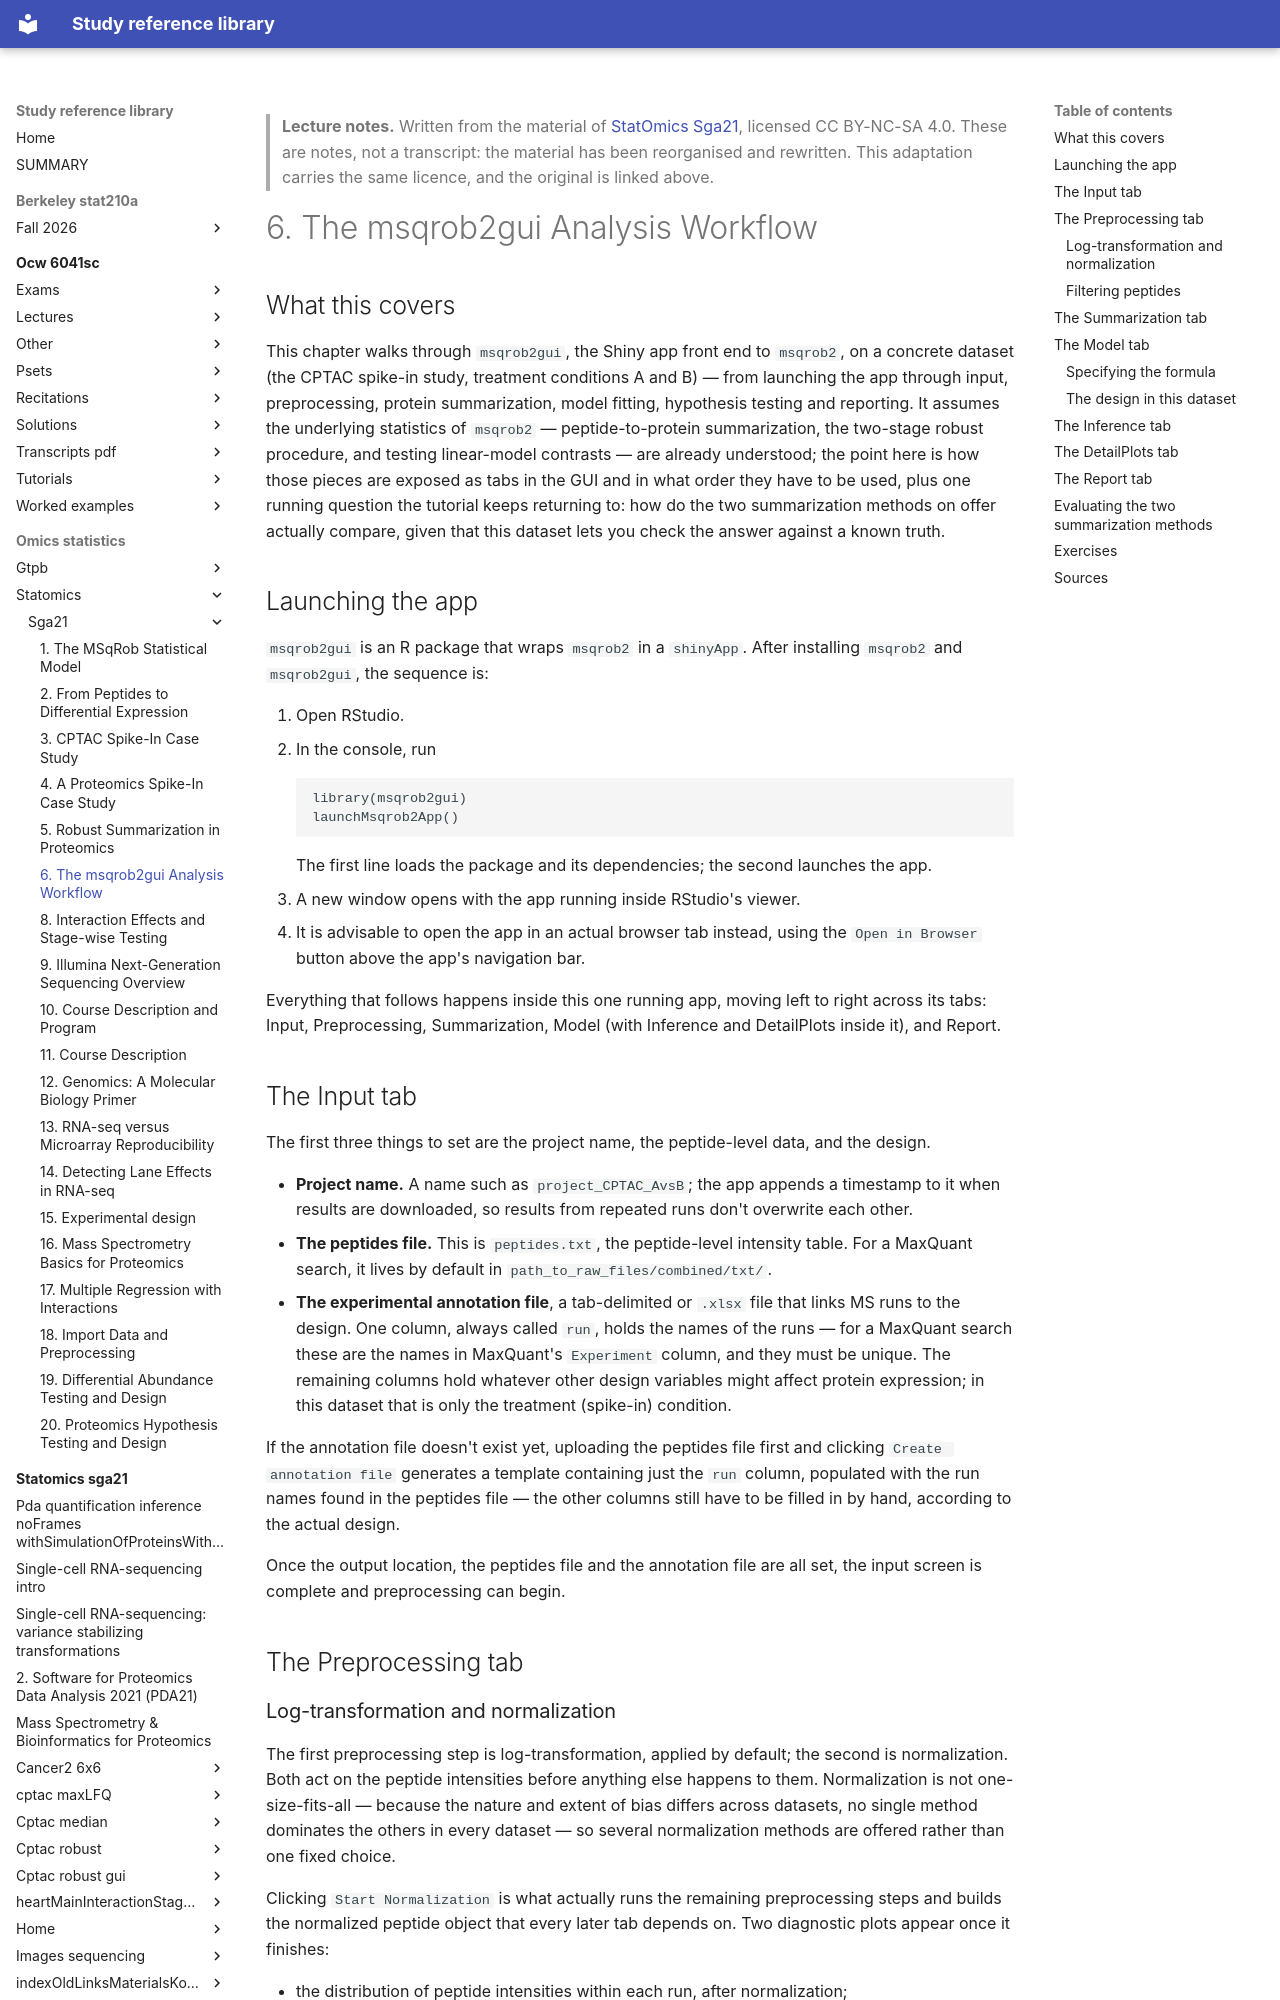

repository: Claptar/knowledge-base-library · page: omics-statistics/statomics/sga21/06-the-msqrob2gui-analysis-workflow/index.html · generator: mkdocs

---
title: "6. The msqrob2gui Analysis Workflow"
course: "StatOmics Sga21"
chapter: 6
source: "https://github.com/statOmics/SGA21"
licence: "CC BY-NC-SA 4.0"
written: "2026-09-20"
---

> **Lecture notes.** Written from the material of [StatOmics Sga21](https://github.com/statOmics/SGA21), licensed CC BY-NC-SA 4.0. These are notes, not a transcript: the material has been reorganised and rewritten. This adaptation carries the same licence, and the original is linked above.

# 6. The msqrob2gui Analysis Workflow

## What this covers

This chapter walks through `msqrob2gui`, the Shiny app front end to `msqrob2`, on a concrete
dataset (the CPTAC spike-in study, treatment conditions A and B) — from launching the app through
input, preprocessing, protein summarization, model fitting, hypothesis testing and reporting. It
assumes the underlying statistics of `msqrob2` — peptide-to-protein summarization, the two-stage
robust procedure, and testing linear-model contrasts — are already understood; the point here is
how those pieces are exposed as tabs in the GUI and in what order they have to be used, plus one
running question the tutorial keeps returning to: how do the two summarization methods on offer
actually compare, given that this dataset lets you check the answer against a known truth.

## Launching the app

`msqrob2gui` is an R package that wraps `msqrob2` in a `shinyApp`. After installing `msqrob2` and
`msqrob2gui`, the sequence is:

1. Open RStudio.
2. In the console, run
   ```
   library(msqrob2gui)
   launchMsqrob2App()
   ```
   The first line loads the package and its dependencies; the second launches the app.
3. A new window opens with the app running inside RStudio's viewer.
4. It is advisable to open the app in an actual browser tab instead, using the `Open in Browser`
   button above the app's navigation bar.

Everything that follows happens inside this one running app, moving left to right across its tabs:
Input, Preprocessing, Summarization, Model (with Inference and DetailPlots inside it), and Report.

## The Input tab

The first three things to set are the project name, the peptide-level data, and the design.

- **Project name.** A name such as `project_CPTAC_AvsB`; the app appends a timestamp to it when
  results are downloaded, so results from repeated runs don't overwrite each other.
- **The peptides file.** This is `peptides.txt`, the peptide-level intensity table. For a MaxQuant
  search, it lives by default in `path_to_raw_files/combined/txt/`.
- **The experimental annotation file**, a tab-delimited or `.xlsx` file that links MS runs to the
  design. One column, always called `run`, holds the names of the runs — for a MaxQuant search
  these are the names in MaxQuant's `Experiment` column, and they must be unique. The remaining
  columns hold whatever other design variables might affect protein expression; in this dataset
  that is only the treatment (spike-in) condition.

If the annotation file doesn't exist yet, uploading the peptides file first and clicking
`Create annotation file` generates a template containing just the `run` column, populated with the
run names found in the peptides file — the other columns still have to be filled in by hand,
according to the actual design.

Once the output location, the peptides file and the annotation file are all set, the input screen
is complete and preprocessing can begin.

## The Preprocessing tab
